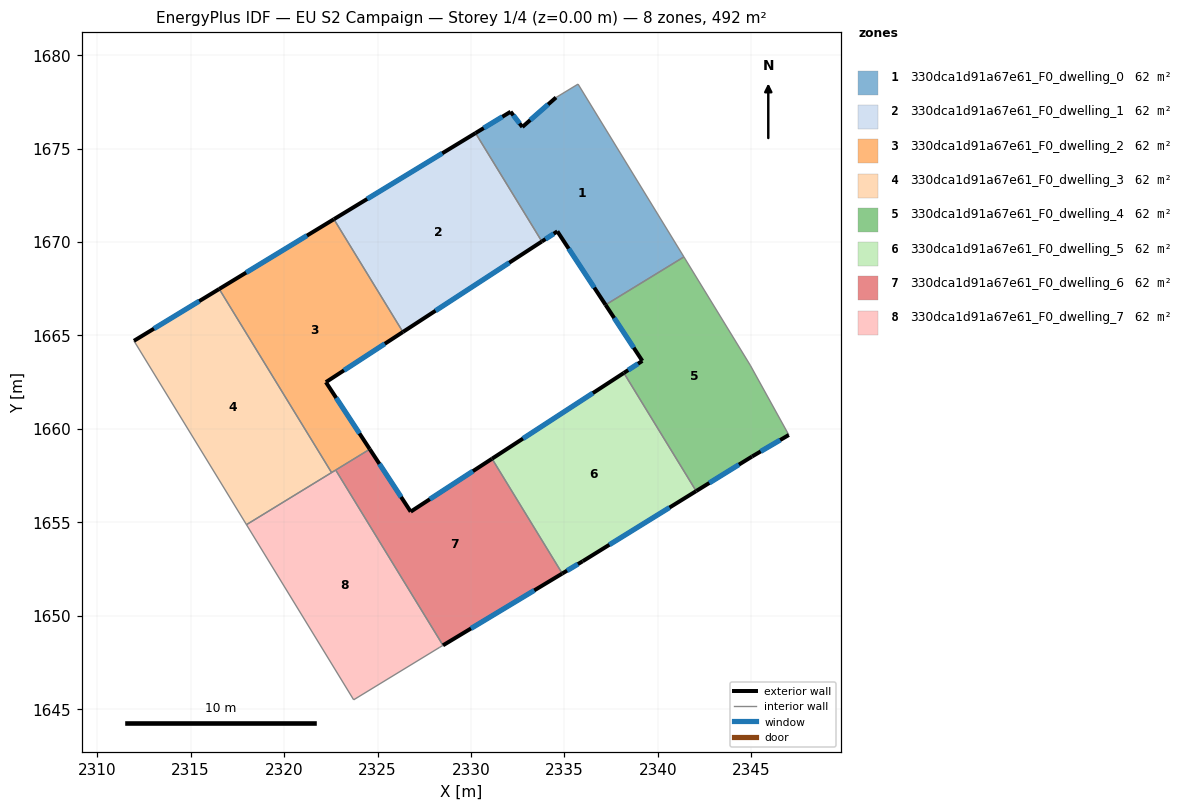
=== STOREY PLAN SPEC (per zone: floor XY polygon, exterior-wall plan segments, windows/doors) ===
zone 1: 330dca1d91a67e61_F0_dwelling_0  (61.5 m²)
  floor: (2335.73, 1678.45) (2341.39, 1669.20) (2337.20, 1666.64) (2334.62, 1670.57) (2333.79, 1670.03) (2330.24, 1675.83) (2332.12, 1676.97) (2332.75, 1676.15) (2334.55, 1677.73)
  exterior wall: (2334.62, 1670.57) – (2337.20, 1666.64)  [4.7 m]
    window: (2335.23, 1669.65) – (2336.59, 1667.56)  [4.0 m²]
  exterior wall: (2333.79, 1670.03) – (2334.62, 1670.57)  [1.0 m]
    window: (2333.99, 1670.16) – (2334.43, 1670.44)  [0.8 m²]
  exterior wall: (2332.12, 1676.97) – (2330.24, 1675.83)  [2.2 m]
    window: (2331.68, 1676.70) – (2330.68, 1676.10)  [1.9 m²]
  exterior wall: (2332.75, 1676.15) – (2332.12, 1676.97)  [1.0 m]
    window: (2332.60, 1676.35) – (2332.27, 1676.78)  [0.9 m²]
  exterior wall: (2334.55, 1677.73) – (2332.75, 1676.15)  [2.4 m]
    window: (2334.12, 1677.36) – (2333.17, 1676.52)  [2.0 m²]
  interior walls: 4
zone 2: 330dca1d91a67e61_F0_dwelling_1  (61.5 m²)
  floor: (2330.24, 1675.83) (2333.79, 1670.03) (2326.36, 1665.19) (2322.66, 1671.22)
  exterior wall: (2326.36, 1665.19) – (2333.79, 1670.03)  [8.9 m]
    window: (2328.10, 1666.33) – (2332.05, 1668.89)  [7.5 m²]
  exterior wall: (2330.24, 1675.83) – (2322.66, 1671.22)  [8.9 m]
    window: (2328.46, 1674.75) – (2324.44, 1672.30)  [7.5 m²]
  interior walls: 2
zone 3: 330dca1d91a67e61_F0_dwelling_2  (61.5 m²)
  floor: (2322.66, 1671.22) (2326.36, 1665.19) (2322.24, 1662.50) (2324.59, 1658.92) (2322.54, 1657.67) (2316.53, 1667.49)
  exterior wall: (2322.66, 1671.22) – (2316.53, 1667.49)  [7.2 m]
    window: (2321.22, 1670.34) – (2317.97, 1668.36)  [6.1 m²]
  exterior wall: (2322.24, 1662.50) – (2326.36, 1665.19)  [4.9 m]
    window: (2323.20, 1663.13) – (2325.39, 1664.56)  [4.2 m²]
  exterior wall: (2324.59, 1658.92) – (2322.24, 1662.50)  [4.3 m]
    window: (2324.03, 1659.76) – (2322.79, 1661.66)  [3.6 m²]
  interior walls: 4
zone 4: 330dca1d91a67e61_F0_dwelling_3  (61.5 m²)
  floor: (2316.53, 1667.49) (2322.54, 1657.67) (2317.99, 1654.88) (2311.97, 1664.71)
  exterior wall: (2316.53, 1667.49) – (2311.97, 1664.71)  [5.3 m]
    window: (2315.46, 1666.84) – (2313.04, 1665.37)  [4.5 m²]
  interior walls: 3
zone 5: 330dca1d91a67e61_F0_dwelling_4  (61.5 m²)
  floor: (2341.39, 1669.20) (2344.94, 1663.41) (2347.00, 1659.68) (2345.04, 1658.53) (2342.05, 1656.68) (2338.18, 1663.00) (2339.17, 1663.64) (2337.20, 1666.64)
  exterior wall: (2339.17, 1663.64) – (2338.18, 1663.00)  [1.2 m]
    window: (2338.93, 1663.49) – (2338.41, 1663.15)  [1.0 m²]
  exterior wall: (2337.20, 1666.64) – (2339.17, 1663.64)  [3.6 m]
    window: (2337.66, 1665.93) – (2338.70, 1664.35)  [3.0 m²]
  exterior wall: (2345.04, 1658.53) – (2347.00, 1659.68)  [2.3 m]
    window: (2345.50, 1658.80) – (2346.54, 1659.41)  [1.9 m²]
  exterior wall: (2342.05, 1656.68) – (2345.04, 1658.53)  [3.5 m]
    window: (2342.75, 1657.11) – (2344.33, 1658.09)  [3.0 m²]
  interior walls: 4
zone 6: 330dca1d91a67e61_F0_dwelling_5  (61.5 m²)
  floor: (2338.18, 1663.00) (2342.05, 1656.68) (2335.98, 1652.92) (2334.88, 1652.26) (2331.12, 1658.41)
  exterior wall: (2338.18, 1663.00) – (2331.12, 1658.41)  [8.4 m]
    window: (2336.52, 1661.92) – (2332.78, 1659.48)  [7.1 m²]
  exterior wall: (2335.98, 1652.92) – (2342.05, 1656.68)  [7.1 m]
    window: (2337.40, 1653.80) – (2340.62, 1655.79)  [6.0 m²]
  exterior wall: (2334.88, 1652.26) – (2335.98, 1652.92)  [1.3 m]
    window: (2335.14, 1652.42) – (2335.72, 1652.77)  [1.1 m²]
  interior walls: 2
zone 7: 330dca1d91a67e61_F0_dwelling_6  (61.5 m²)
  floor: (2331.12, 1658.41) (2334.88, 1652.26) (2328.50, 1648.42) (2322.76, 1657.80) (2324.59, 1658.92) (2326.77, 1655.58)
  exterior wall: (2326.77, 1655.58) – (2324.59, 1658.92)  [4.0 m]
    window: (2326.26, 1656.36) – (2325.10, 1658.13)  [3.4 m²]
  exterior wall: (2331.12, 1658.41) – (2326.77, 1655.58)  [5.2 m]
    window: (2330.10, 1657.74) – (2327.80, 1656.24)  [4.4 m²]
  exterior wall: (2328.50, 1648.42) – (2334.88, 1652.26)  [7.4 m]
    window: (2330.00, 1649.33) – (2333.38, 1651.36)  [6.3 m²]
  interior walls: 3
zone 8: 330dca1d91a67e61_F0_dwelling_7  (61.5 m²)
  floor: (2322.76, 1657.80) (2328.50, 1648.42) (2328.33, 1648.32) (2323.72, 1645.51) (2317.99, 1654.88)
  interior walls: 6

=== DERIVED (storey summary) ===
Building: EU S2 Campaign
Storey: 1 of 4  (floor level z = 0.00 m)
Storey gross floor area: 492.1 m²
Zones on this storey: 8
  - 330dca1d91a67e61_F0_dwelling_0: floor 61.5 m²; exterior wall 11.3 m (33.9 m²); 5 window(s) 9.5 m²; WWR 28.1%
  - 330dca1d91a67e61_F0_dwelling_1: floor 61.5 m²; exterior wall 17.7 m (53.2 m²); 2 window(s) 15.0 m²; WWR 28.1%
  - 330dca1d91a67e61_F0_dwelling_2: floor 61.5 m²; exterior wall 16.4 m (49.2 m²); 3 window(s) 13.8 m²; WWR 28.1%
  - 330dca1d91a67e61_F0_dwelling_3: floor 61.5 m²; exterior wall 5.3 m (16.0 m²); 1 window(s) 4.5 m²; WWR 28.1%
  - 330dca1d91a67e61_F0_dwelling_4: floor 61.5 m²; exterior wall 10.6 m (31.7 m²); 4 window(s) 8.9 m²; WWR 28.1%
  - 330dca1d91a67e61_F0_dwelling_5: floor 61.5 m²; exterior wall 16.8 m (50.5 m²); 3 window(s) 14.2 m²; WWR 28.1%
  - 330dca1d91a67e61_F0_dwelling_6: floor 61.5 m²; exterior wall 16.6 m (49.9 m²); 3 window(s) 14.0 m²; WWR 28.1%
  - 330dca1d91a67e61_F0_dwelling_7: floor 61.5 m²
Zone adjacency (shared interzone walls):
  - 330dca1d91a67e61_F0_dwelling_0 ↔ 330dca1d91a67e61_F0_dwelling_1
  - 330dca1d91a67e61_F0_dwelling_0 ↔ 330dca1d91a67e61_F0_dwelling_4
  - 330dca1d91a67e61_F0_dwelling_1 ↔ 330dca1d91a67e61_F0_dwelling_2
  - 330dca1d91a67e61_F0_dwelling_2 ↔ 330dca1d91a67e61_F0_dwelling_3
  - 330dca1d91a67e61_F0_dwelling_2 ↔ 330dca1d91a67e61_F0_dwelling_6
  - 330dca1d91a67e61_F0_dwelling_2 ↔ 330dca1d91a67e61_F0_dwelling_7
  - 330dca1d91a67e61_F0_dwelling_3 ↔ 330dca1d91a67e61_F0_dwelling_7
  - 330dca1d91a67e61_F0_dwelling_4 ↔ 330dca1d91a67e61_F0_dwelling_5
  - 330dca1d91a67e61_F0_dwelling_5 ↔ 330dca1d91a67e61_F0_dwelling_6
  - 330dca1d91a67e61_F0_dwelling_6 ↔ 330dca1d91a67e61_F0_dwelling_7